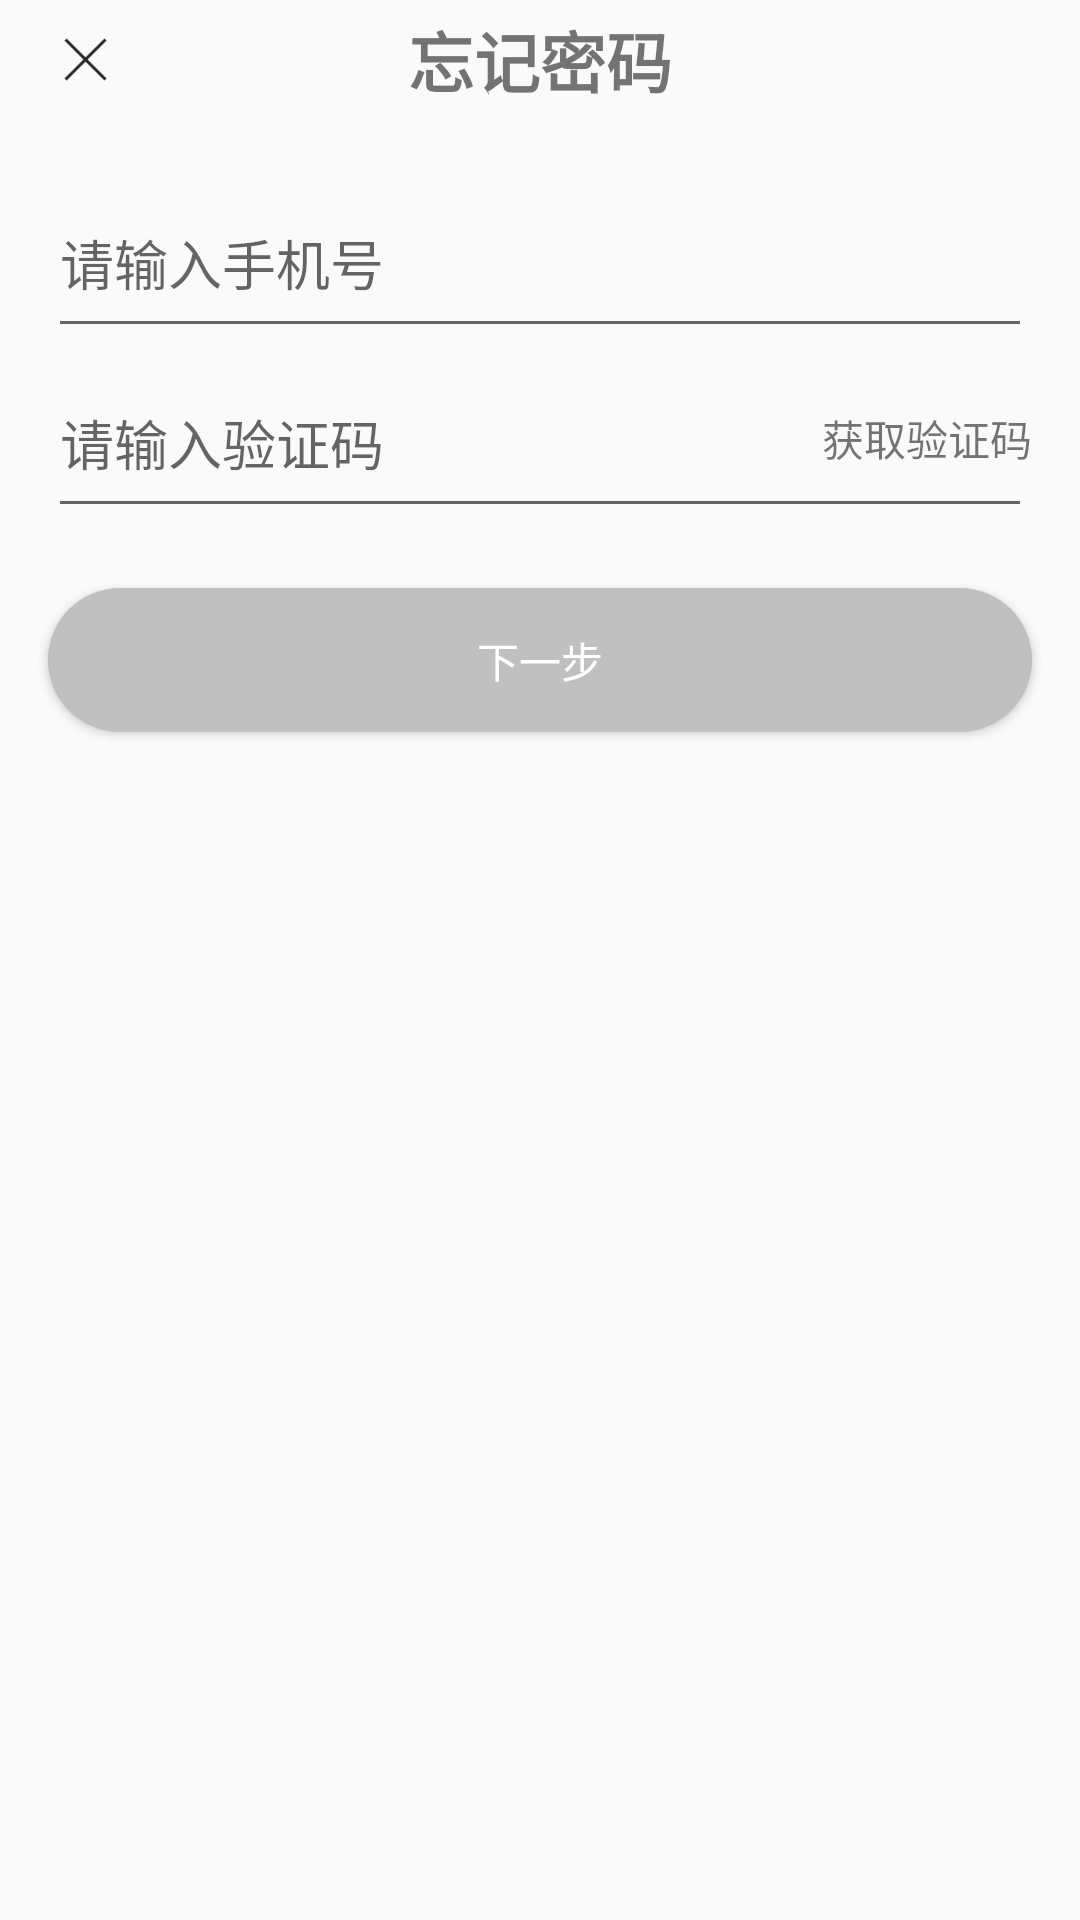

Layout XML and referenced resources for this Android screen:
<!-- AndroidManifest.xml: application theme AppTheme -->
<!-- res/layout/activity_forget_pass_word.xml -->
<?xml version="1.0" encoding="utf-8"?>
<androidx.constraintlayout.widget.ConstraintLayout xmlns:android="http://schemas.android.com/apk/res/android"
    xmlns:app="http://schemas.android.com/apk/res-auto"
    xmlns:tools="http://schemas.android.com/tools"
    android:layout_width="match_parent"
    android:layout_height="match_parent"
    tools:context=".login.view.ForgetPassWordActivity">

    <androidx.appcompat.widget.Toolbar
        android:id="@+id/forget_toolbar"
        android:layout_width="match_parent"
        android:layout_height="40dp"
        app:layout_constraintTop_toTopOf="parent">

        <ImageView
            android:id="@+id/iv_forget_reg_close"
            android:layout_width="wrap_content"
            android:layout_height="wrap_content"
            android:src="@mipmap/ic_close"
            android:layout_marginLeft="16dp"
            app:layout_constraintBottom_toBottomOf="@id/forget_toolbar"
            app:layout_constraintLeft_toLeftOf="@id/forget_toolbar"
            app:layout_constraintTop_toTopOf="@id/forget_toolbar" />

        <TextView
            android:textSize="22sp"
            android:textStyle="bold"
            android:layout_width="wrap_content"
            android:layout_height="wrap_content"
            android:text="忘记密码"
            android:layout_gravity="center" />


    </androidx.appcompat.widget.Toolbar>

    <EditText
        app:layout_constraintTop_toBottomOf="@id/forget_toolbar"
        android:layout_marginTop="16dp"
        android:hint="请输入手机号"
        android:layout_marginRight="16dp"
        android:layout_marginLeft="16dp"
        android:id="@+id/et_forget_phone_num"
        android:layout_width="match_parent"
        android:layout_height="60dp"
        tools:ignore="MissingConstraints" />
    <EditText
        android:hint="请输入验证码"
        app:layout_constraintTop_toBottomOf="@id/et_forget_phone_num"
        android:id="@+id/et_forget_sms"
        android:layout_width="match_parent"
        android:layout_marginRight="16dp"
        android:layout_marginLeft="16dp"
        android:layout_height="60dp"
        tools:ignore="MissingConstraints" />
    <TextView
        android:id="@+id/tv_send_verfied"
        app:layout_constraintTop_toTopOf="@id/et_forget_sms"
        app:layout_constraintRight_toRightOf="@id/et_forget_sms"
        app:layout_constraintBottom_toBottomOf="@id/et_forget_sms"
        android:layout_width="wrap_content"
        android:text="获取验证码"
        android:layout_height="wrap_content"
        tools:ignore="MissingConstraints" />
    <Button
        android:text="下一步"
        android:background="@drawable/bg_btn_login_true"
        android:textColor="@color/color_WHITE"
        android:layout_marginRight="16dp"
        android:layout_marginLeft="16dp"
        android:id="@+id/btn_forget_next"
        app:layout_constraintTop_toBottomOf="@id/et_forget_sms"
        android:layout_marginTop="20dp"
        android:layout_width="match_parent"
        android:layout_height="wrap_content"/>


</androidx.constraintlayout.widget.ConstraintLayout>
<!-- resources referenced by this layout -->
<resources>
  <color name="color_WHITE">#FFFFFF</color>
  <!-- drawable bg_btn_login_true (drawable) -->
  <?xml version="1.0" encoding="utf-8"?>
  <shape xmlns:android="http://schemas.android.com/apk/res/android">
      <corners android:radius="50dp"/>
      <solid android:color="@color/color_GREY"/>
  </shape>
  <!-- mipmap ic_close: png bitmap (mipmap-xxhdpi, 579 bytes) -->
  <style name="AppTheme" parent="Theme.AppCompat.Light.NoActionBar">
          
          <item name="colorPrimary">@color/colorPrimary</item>
          <item name="colorPrimaryDark">@color/colorPrimaryDark</item>
          <item name="colorAccent">@color/colorAccent</item>
      </style>
  <color name="color_GREY">#C0C0C0</color>
  <color name="colorPrimary">#6200EE</color>
  <color name="colorPrimaryDark">#3700B3</color>
  <color name="colorAccent">#03DAC5</color>
</resources>
